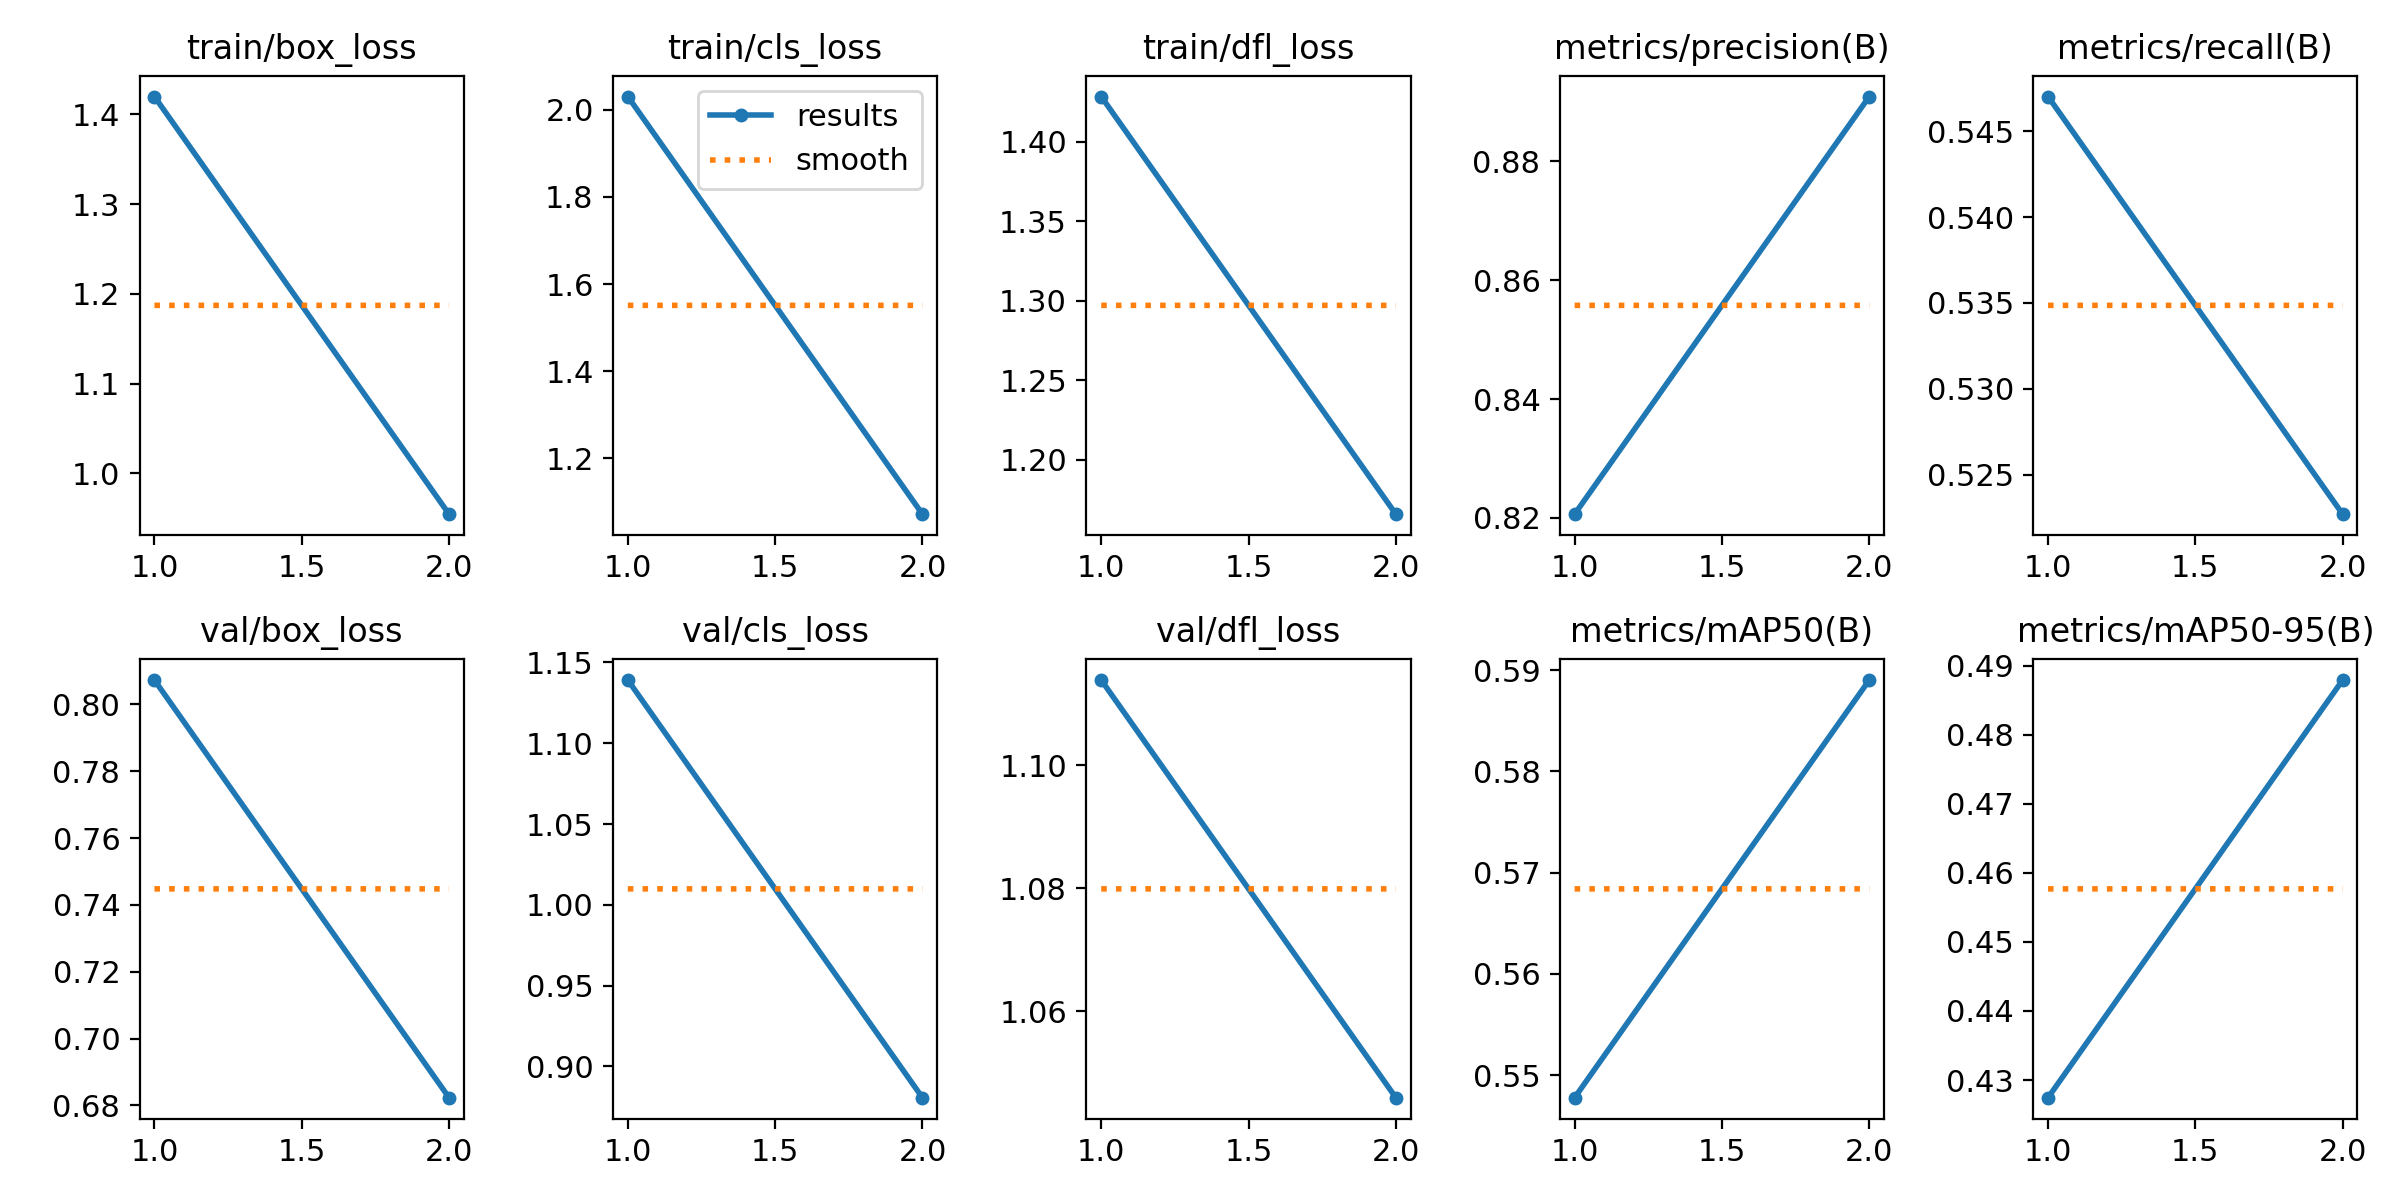

The data file committed next to this chart (first rows):
epoch, time, train/box_loss, train/cls_loss, train/dfl_loss, metrics/precision(B), metrics/recall(B), metrics/mAP50(B), metrics/mAP50-95(B), val/box_loss, val/cls_loss, val/dfl_loss, lr/pg0, lr/pg1, lr/pg2
1, 737.6, 1.42, 2.031, 1.428, 0.8206, 0.547, 0.5478, 0.4274, 0.8073, 1.139, 1.114, 0.0002764, 0.0002764, 0.0002764
2, 1344, 0.9544, 1.071, 1.166, 0.8909, 0.5227, 0.589, 0.4879, 0.6823, 0.8806, 1.046, 0.0002798, 0.0002798, 0.0002798
